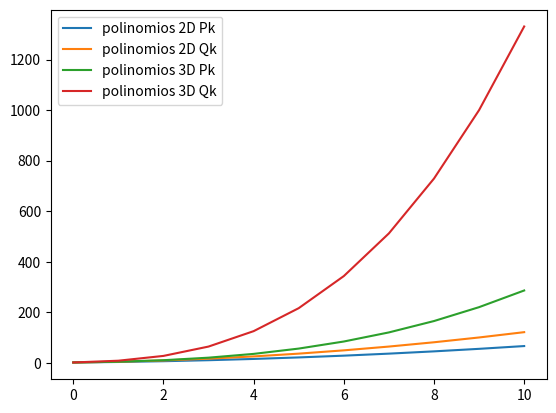

Recreate this plot in Python.
import sys
import numpy as np
import matplotlib.pylab as plt
import scipy.sparse as sps
from scipy.io import *

if __name__ == "__main__":

    gk = range(11)
    P2k = np.zeros((11))
    Q2k = np.zeros((11))
    P3k = np.zeros((11))
    Q3k = np.zeros((11))    

    print("\n")
    print("2D elements tri vs quad")
    print("k\t Pk\t Qk\t dif")
    for k in range(11):
        dimpk = (k+1)*(k+2)/2
        dimqk = (k+1)**2
        P2k[k] = dimpk
        Q2k[k] = dimqk
        print("%d\t %d\t %d\t %d" % (k,dimpk,dimqk,dimqk-dimpk))

    print("\n")
    print("3D elements tet vs hex")
    print("k\t Pk\t Qk\t dif")
    for k in range(11):
        dimpk = (k+1)*(k+2)*(k+3)/6
        dimqk = (k+1)**3
        P3k[k] = dimpk
        Q3k[k] = dimqk
        print("%d\t %d\t %d\t %d" % (k,dimpk,dimqk,dimqk-dimpk))
    print("\n")        

    # plota graficos comparativos
    plt.plot(gk,P2k,label="polinomios 2D Pk")
    plt.plot(gk,Q2k,label="polinomios 2D Qk")
    plt.legend(loc="best")
    plt.show()

    plt.plot(gk,P3k,label="polinomios 3D Pk")
    plt.plot(gk,Q3k,label="polinomios 3D Qk")
    plt.legend(loc="best")
    plt.show()

